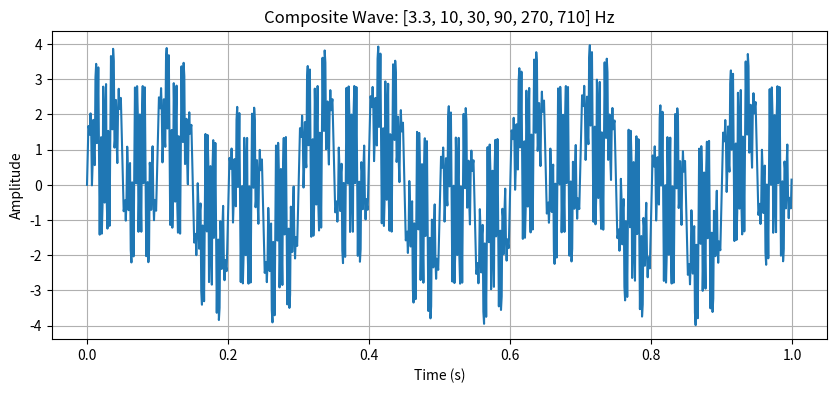

Recreate this plot in Python.
import numpy as np
import matplotlib.pyplot as plt
from typing import List, Tuple
from dataclasses import dataclass
@dataclass
class Soundwave:
    freq: float
    amplitude: float
    source: Tuple[float, float] = (0.0, 0.0) # 2D space

def complex_wave(frequencies : List[float], duration=1.0, sample_rate=1000):
    t = np.linspace(0, duration, int(sample_rate * duration), endpoint=False)
    # Start with a "silent" array of zeros
    complex_wave = np.zeros_like(t)
    π = np.pi
    # Add each sine wave to the total
    for f in frequencies:
        complex_wave += np.sin(2 * π * f * t) # Multiply by t as we progress in time

    return t, complex_wave

if __name__ == "__main__":
    freq_list = [3.3, 10, 30, 90, 270, 710]
    t, y = complex_wave(freq_list)

    plt.figure(figsize=(10, 4))
    plt.plot(t, y)
    plt.title(f"Composite Wave: {freq_list} Hz")
    plt.xlabel("Time (s)")
    plt.ylabel("Amplitude")
    plt.grid(True)
    plt.show()
